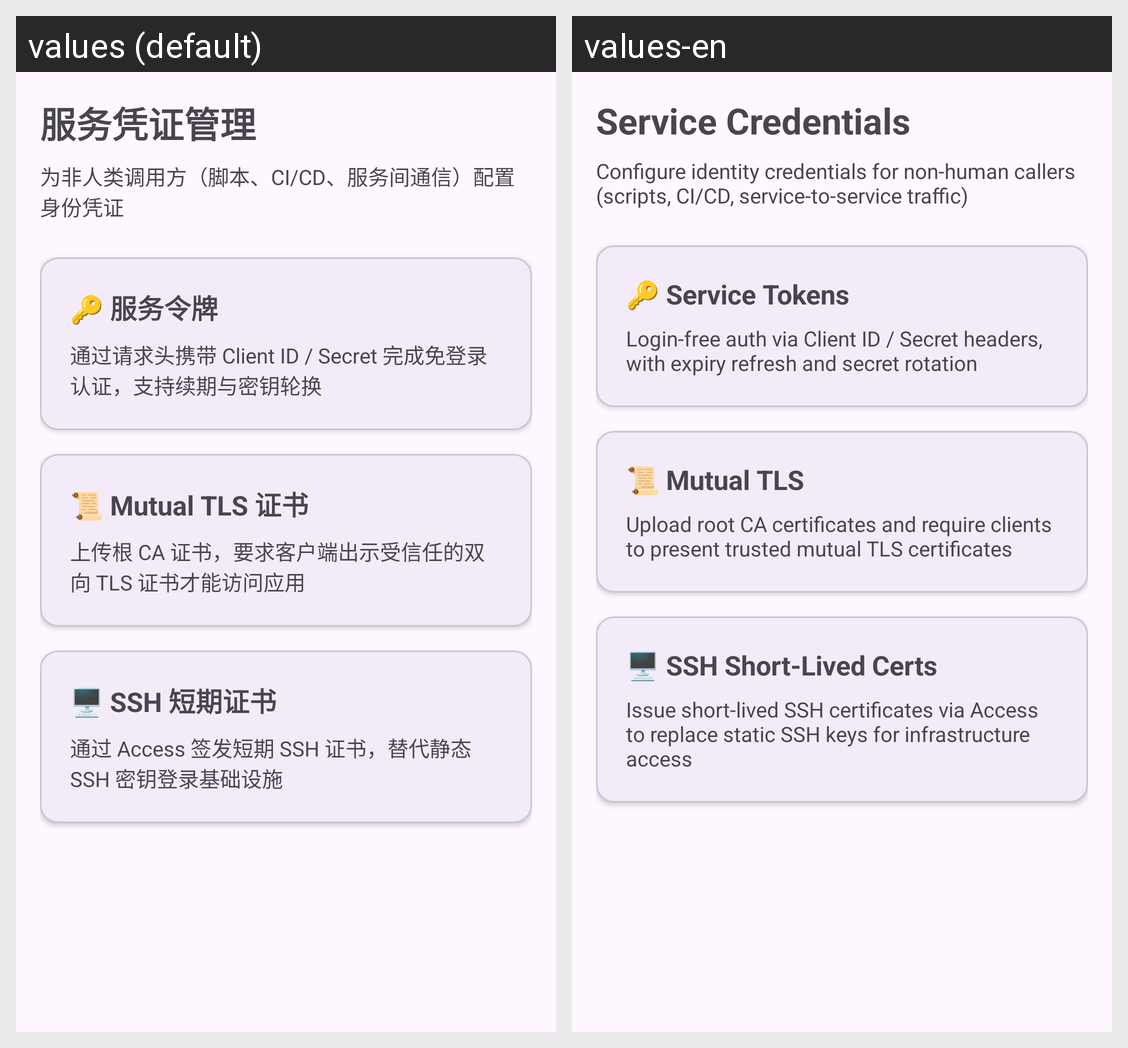

Translations of the strings shown on this Android screen, per locale in the grid:
Android screen res/layout/fragment_service_credentials.xml rendered under 2 locales, left to right: values (default), values-en. Device: Nexus 5 (rendered at 1080×1920; each locale shown at half size, 540×960, under a caption strip naming it); theme AppTheme.
Strings drawn on this screen, with the default value and each locale's value (text and hints the layout hard-codes, and strings that could not be matched under every locale, appear in the picture but are not listed):

zt_service_credentials_title
  values: 服务凭证管理
  values-en: Service Credentials

zt_service_credentials_intro
  values: 为非人类调用方（脚本、CI/CD、服务间通信）配置身份凭证
  values-en: Configure identity credentials for non-human callers (scripts, CI/CD, service-to-service traffic)

zt_service_credentials_tokens_title
  values: 🔑 服务令牌
  values-en: 🔑 Service Tokens

zt_service_credentials_tokens_desc
  values: 通过请求头携带 Client ID / Secret 完成免登录认证，支持续期与密钥轮换
  values-en: Login-free auth via Client ID / Secret headers, with expiry refresh and secret rotation

zt_service_credentials_mtls_title
  values: 📜 Mutual TLS 证书
  values-en: 📜 Mutual TLS

zt_service_credentials_mtls_desc
  values: 上传根 CA 证书，要求客户端出示受信任的双向 TLS 证书才能访问应用
  values-en: Upload root CA certificates and require clients to present trusted mutual TLS certificates

zt_service_credentials_ssh_title
  values: 🖥️ SSH 短期证书
  values-en: 🖥️ SSH Short-Lived Certs

zt_service_credentials_ssh_desc
  values: 通过 Access 签发短期 SSH 证书，替代静态 SSH 密钥登录基础设施
  values-en: Issue short-lived SSH certificates via Access to replace static SSH keys for infrastructure access
